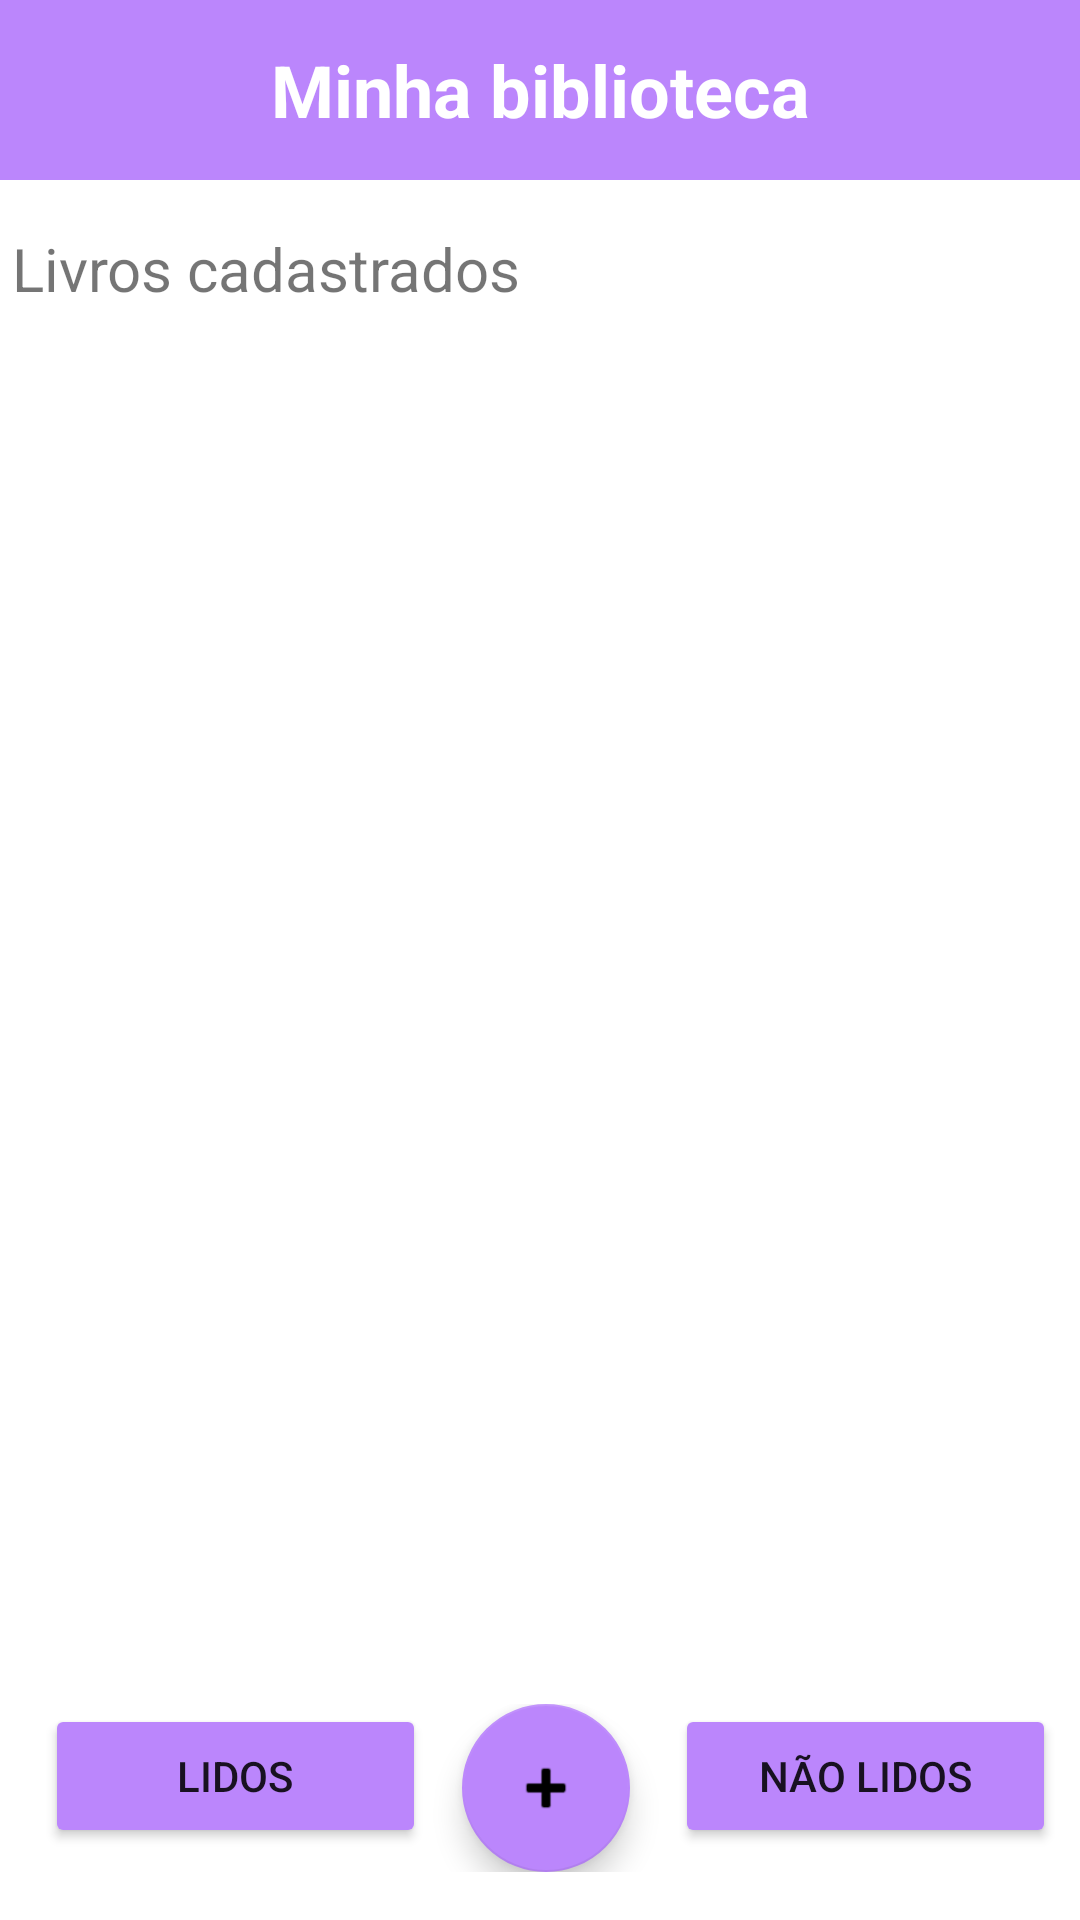

Android layout source for this screen:
<!-- AndroidManifest.xml: application theme AppTheme -->
<!-- res/layout/activity_main.xml -->
<?xml version="1.0" encoding="utf-8"?>
<androidx.constraintlayout.widget.ConstraintLayout xmlns:android="http://schemas.android.com/apk/res/android"
    xmlns:app="http://schemas.android.com/apk/res-auto"
    xmlns:tools="http://schemas.android.com/tools"
    android:layout_width="match_parent"
    android:layout_height="match_parent"
    tools:context=".MainActivity">


    <androidx.appcompat.widget.Toolbar
        android:id="@+id/toolbar"
        android:layout_width="match_parent"
        android:layout_height="60dp"
    android:background="@color/purple_200"
    android:theme="@style/ThemeOverlay.AppCompat.Dark.ActionBar"
    app:popupTheme="@style/ThemeOverlay.AppCompat.Light"
        tools:ignore="MissingConstraints">

    <TextView
        android:layout_width="wrap_content"
        android:layout_height="wrap_content"
        android:layout_gravity="center"
        android:text="Minha biblioteca"
        android:textColor="@android:color/white"
        android:textSize="24sp"
        android:textStyle="bold" />
</androidx.appcompat.widget.Toolbar>

<TextView
android:id="@+id/textView5"
android:layout_width="wrap_content"
android:layout_height="wrap_content"
android:layout_marginStart="4dp"
android:layout_marginTop="16dp"
android:text="Livros cadastrados"
android:textSize="20sp"
app:layout_constraintStart_toStartOf="parent"
app:layout_constraintTop_toBottomOf="@+id/toolbar" />

<androidx.recyclerview.widget.RecyclerView
android:id="@+id/rvDados"
android:layout_width="0dp"
android:layout_height="0dp"
android:layout_marginTop="16dp"
android:paddingBottom="9dp"
app:layout_constraintTop_toBottomOf="@+id/textView5"
app:layout_constraintBottom_toTopOf="@+id/buttonContainer"
app:layout_constraintStart_toStartOf="parent"
app:layout_constraintEnd_toEndOf="parent" />

<TextView
android:id="@+id/txtMsg"
android:layout_width="wrap_content"
android:layout_height="wrap_content"
android:layout_marginTop="32dp"
android:layout_marginEnd="8dp"
android:visibility="gone"
app:layout_constraintEnd_toEndOf="parent"
app:layout_constraintStart_toStartOf="parent"
app:layout_constraintTop_toTopOf="@+id/rvDados"
tools:text="No data" />

    
<LinearLayout
android:id="@+id/buttonContainer"
android:layout_width="0dp"
android:layout_height="wrap_content"
android:orientation="horizontal"
app:layout_constraintBottom_toBottomOf="parent"
app:layout_constraintStart_toStartOf="parent"
app:layout_constraintEnd_toEndOf="parent"
android:layout_marginBottom="16dp">

<Button
    android:id="@+id/lidos"
    android:layout_width="0dp"
    android:layout_height="wrap_content"
    android:layout_weight="1"
    android:layout_marginStart="15dp"
    android:layout_marginEnd="4dp"
    android:backgroundTint="@color/purple_200"
    android:text="Lidos" />



<com.google.android.material.floatingactionbutton.FloatingActionButton
    android:id="@+id/btnAdd"
    android:layout_width="wrap_content"
    android:layout_height="wrap_content"
    android:layout_marginStart="8dp"
    app:backgroundTint="@color/purple_200"
    app:srcCompat="@android:drawable/ic_input_add" />

<Button
    android:id="@+id/naolidos"
    android:layout_width="0dp"
    android:layout_height="wrap_content"
    android:layout_weight="1"
    android:layout_marginStart="15dp"
    android:layout_marginEnd="8dp"
    android:backgroundTint="@color/purple_200"
    android:text="Não lidos" />
</LinearLayout>

    </androidx.constraintlayout.widget.ConstraintLayout>
<!-- resources referenced by this layout -->
<resources>
  <style name="AppTheme" parent="Theme.MaterialComponents.DayNight.DarkActionBar">
          
          <item name="colorPrimary">@color/purple_200</item>
          <item name="colorPrimaryVariant">@color/purple_200</item>
          <item name="colorOnPrimary">@color/black</item>
          
          <item name="colorSecondary">@color/teal_200</item>
          <item name="colorSecondaryVariant">@color/teal_200</item>
          <item name="colorOnSecondary">@color/black</item>
          
  
      </style>
  <!-- not gathered from this repository: default colours our renderer supplied (Android Studio template values) -->
  <color name="purple_200">#FFBB86FC</color>
  <color name="teal_200">#FF03DAC5</color>
  <color name="black">#FF000000</color>
</resources>
